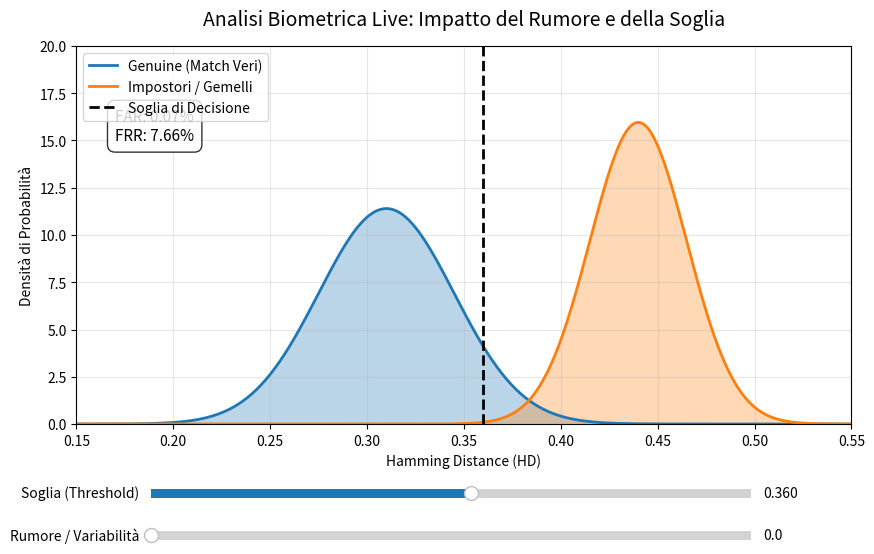

Python code for this plot:
#!/usr/bin/env python3
import numpy as np
import matplotlib.pyplot as plt
from matplotlib.widgets import Slider

def calcola_metriche(soglia, mu_g, sig_g, mu_i, sig_i):
    """Calcola analiticamente FAR e FRR basandosi sulle distribuzioni gaussiane."""
    # FRR: Genuine rifiutati (area a destra della soglia)
    # Usiamo la funzione di ripartizione cumulativa (CDF) approssimata o esatta
    from scipy.stats import norm
    frr = (1 - norm.cdf(soglia, mu_g, sig_g)) * 100
    # FAR: Impostori accettati (area a sinistra della soglia)
    far = norm.cdf(soglia, mu_i, sig_i) * 100
    return far, frr

def main():
    # 1. Configurazione iniziale dei dati reali ricavati dall'ultimo run
    mu_genuine = 0.31
    sigma_genuine = 0.035
    mu_impostor = 0.44
    sigma_impostor = 0.025

    # Generazione dei punti per le curve di densità
    x = np.linspace(0.15, 0.55, 500)
    
    # Creazione della figura e del layout
    fig, ax = plt.subplots(figsize=(10, 6))
    plt.subplots_adjust(bottom=0.25) # Lascia spazio in basso per gli slider

    # Disegno iniziale delle curve
    from scipy.stats import norm
    line_genuine, = ax.plot(x, norm.pdf(x, mu_genuine, sigma_genuine), label='Genuine (Match Veri)', lw=2)
    line_impostor, = ax.plot(x, norm.pdf(x, mu_impostor, sigma_impostor), label='Impostori / Gemelli', lw=2)
    
    # Riempimento aree per estetica
    area_g = ax.fill_between(x, norm.pdf(x, mu_genuine, sigma_genuine), alpha=0.3)
    area_i = ax.fill_between(x, norm.pdf(x, mu_impostor, sigma_impostor), alpha=0.3)

    # Linea verticale della soglia di decisione (iniziale a 0.36)
    soglia_iniziale = 0.36
    linea_soglia = ax.axvline(x=soglia_iniziale, color='black', linestyle='--', lw=2, label='Soglia di Decisione')

    # Configurazione assi e testi
    ax.set_title("Analisi Biometrica Live: Impatto del Rumore e della Soglia", fontsize=14, pad=15)
    ax.set_xlabel("Hamming Distance (HD)")
    ax.set_ylabel("Densità di Probabilità")
    ax.legend(loc='upper left')
    ax.set_xlim(0.15, 0.55)
    ax.set_ylim(0, 20)
    ax.grid(True, alpha=0.3)

    # Aggiunta del testo dinamico per le metriche in tempo reale
    far_iniziale, frr_iniziale = calcola_metriche(soglia_iniziale, mu_genuine, sigma_genuine, mu_impostor, sigma_impostor)
    testo_metriche = ax.text(0.17, 15, f"FAR: {far_iniziale:.2f}%\nFRR: {frr_iniziale:.2f}%", 
                             bbox=dict(facecolor='white', alpha=0.8, boxstyle='round,pad=0.5'), fontsize=11)

    # 2. Creazione degli Slider posizionati in basso
    ax_soglia = plt.axes([0.20, 0.12, 0.60, 0.03])
    ax_rumore = plt.axes([0.20, 0.05, 0.60, 0.03])

    slider_soglia = Slider(ax_soglia, 'Soglia (Threshold)', 0.20, 0.50, valinit=soglia_iniziale, valfmt='%.3f')
    slider_rumore = Slider(ax_rumore, 'Rumore / Variabilità', 0.0, 1.0, valinit=0.0, valfmt='%.1f')

    # 3. Funzione di aggiornamento dinamico chiamata al movimento degli slider
    def update(val):
        soglia = slider_soglia.val
        rumore = slider_rumore.val

        # Modifichiamo le distribuzioni in base al rumore ambientale
        # Il rumore allarga le curve (aumenta la varianza) e sposta i genuine a destra (peggiora il match)
        nuovo_sigma_g = sigma_genuine + (rumore * 0.03)
        nuovo_sigma_i = sigma_impostor + (rumore * 0.02)
        nuova_mu_g = mu_genuine + (rumore * 0.04)

        # Ricalcolo delle curve matematiche
        y_genuine = norm.pdf(x, nuova_mu_g, nuovo_sigma_g)
        y_impostor = norm.pdf(x, mu_impostor, nuovo_sigma_i)

        # Aggiornamento grafico delle linee
        line_genuine.set_ydata(y_genuine)
        line_impostor.set_ydata(y_impostor)

        # Aggiornamento della posizione della linea di soglia
        linea_soglia.set_xdata([soglia, soglia])

        # Ricalcolo e aggiornamento dei tassi di errore
        far, frr = calcola_metriche(soglia, nuova_mu_g, nuovo_sigma_g, mu_impostor, nuovo_sigma_i)
        testo_metriche.set_text(f"FAR: {far:.2f}%\nFRR: {frr:.2f}%")

        # Rinfresca la figura canvas
        fig.canvas.draw_idle()

    # Collegamento dei widget alla funzione di update
    slider_soglia.on_changed(update)
    slider_rumore.on_changed(update)

    plt.show()

if __name__ == "__main__":
    main()
